7-way image classification set "LabVirtualPlant" from GitHub (jsjnrxx2001/LabVirtualPlant); label vocabulary: batol gourd healthy, cashew healthy, corn healthy, lemon healthy, papaya healthy, tomato healthy, zucchini healthy.

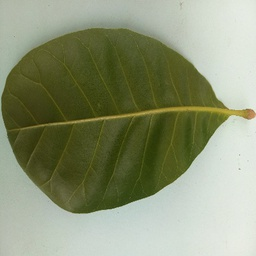
Label: cashew healthy

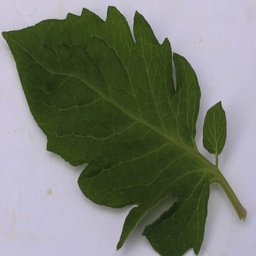
Label: tomato healthy

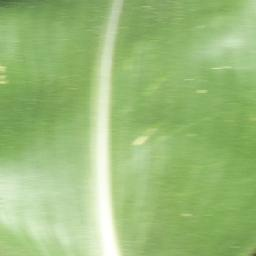
Label: corn healthy

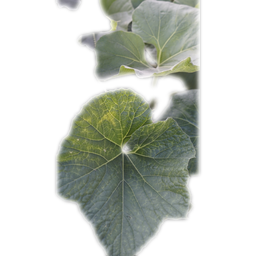
Label: batol gourd healthy

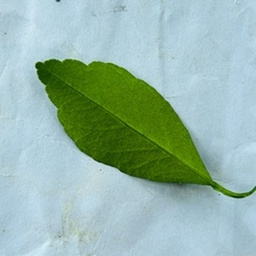
Label: lemon healthy

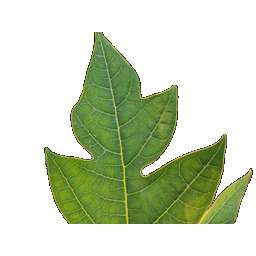
Label: papaya healthy
